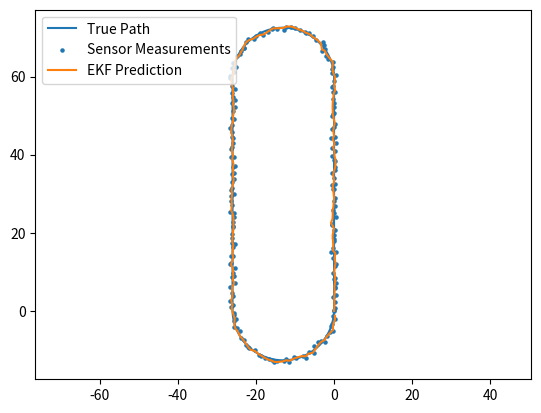

Write Python code to recreate this figure.
import numpy as np
import matplotlib.pyplot as plt
import math

dt = 1

# [x, y, z, dx, dy, dz, d²x, d²y, d²z, yaw, d_yaw, delta, d_delta]
Q = np.eye(13) * 0.01
R = np.eye(13) * 0.15
P_0 = np.eye(13) * 0.1
x_hat_0 = np.array([0, 0, 0, 0, 1, 0, 0, 0, 0, np.pi / 2, 0, 0, 0])
x_hat_k = [x_hat_0]  # predictions array
P_k = [P_0]  # covariance array
x_hat_prev = x_hat_0
P_prev = P_0

L = 5  # wheelbase length in meters
turn_radius = 13  # turn radius for simulating true path

# h and f are non linear this time

def ackermann_model(input, dt, L):
    # x = [x, y, z, dx, dy, dz, d²x, d²y, d²z, yaw, d_yaw, delta, d_delta]
    output = input.copy()
    x = input[0]
    y = input[1]
    z = input[2]
    dx = input[3]
    dy = input[4]
    dz = input[5]
    d2x = input[6]
    d2y = input[7]
    d2z = input[8]
    yaw = input[9]
    d_yaw = input[10]
    delta = input[11]
    d_delta = input[12]
    v = np.sqrt(dx**2 + dy**2)
    omega = (v * np.tan(delta)) / L
    output[12] = d_delta
    output[11] = delta + output[12] * dt
    output[10] = (v * np.tan(output[11])) / L
    output[9] = yaw + output[10] * dt
    output[6] = d2x
    output[7] = d2y
    output[8] = d2z
    output[3] = v * np.cos(output[9])
    output[4] = v * np.sin(output[9])
    output[5] = dz + output[8] * dt
    output[0] = x + output[3] * dt
    output[1] = y + output[4] * dt
    output[2] = z + output[5] * dt
    return output

x_t = [x_hat_0]
x_t_prev = x_hat_0

for i in range(200):
    if i < 60:
        x_t_prev = ackermann_model(x_t_prev, 1, L)
        x_t.append(x_t_prev)
    elif i < 100:
        target_delta = np.arctan(L / turn_radius)
        x_t_prev[11] = target_delta
        x_t_prev = ackermann_model(x_t_prev, 1, L)
        x_t.append(x_t_prev)
    elif i < 160:
        x_t_prev[11] = 0
        x_t_prev[4] = -1
        x_t_prev[3] = 0
        x_t_prev[9] = -np.pi / 2
        x_t_prev = ackermann_model(x_t_prev, 1, L)
        x_t.append(x_t_prev)
    else:
        target_delta = np.arctan(L / turn_radius)
        x_t_prev[11] = target_delta
        x_t_prev = ackermann_model(x_t_prev, 1, L)
        x_t.append(x_t_prev)

z_k = []

for i in range(len(x_t)):
    noise = np.random.multivariate_normal(np.zeros_like(x_t[i]), R)
    z_k_curr = x_t[i] + noise
    z_k.append(z_k_curr)

def f_jacobian(state, dt, L):
    dx = state[3]
    dy = state[4]
    yaw = state[9]
    delta = state[11]
    v = np.sqrt(dx**2 + dy**2)
    F = np.eye(13)
    F[0, 3] = (dx / v) * np.cos(yaw) * dt
    F[0, 4] = (dy / v) * np.cos(yaw) * dt
    F[0, 9] = -v * np.sin(yaw) * dt
    F[1, 3] = (dx / v) * np.sin(yaw) * dt
    F[1, 4] = (dy / v) * np.sin(yaw) * dt
    F[1, 9] = v * np.cos(yaw) * dt
    F[2, 5] = dt
    F[2, 8] = 0.5 * dt**2
    F[3, 6] = dt
    F[4, 7] = dt
    F[5, 8] = dt
    F[9, 3] = (dx / v) * (np.tan(delta) / L) * dt
    F[9, 4] = (dy / v) * (np.tan(delta) / L) * dt
    F[9, 11] = (v * dt) / (L * np.cos(delta) ** 2)
    F[11, 12] = dt
    return F

for i in range(200):
    if i < 60:
        x_hat_curr_minus = ackermann_model(x_hat_prev, 1, L)
    elif i < 100:
        target_delta = np.arctan(L / turn_radius)
        x_hat_prev[11] = target_delta
        x_hat_curr_minus = ackermann_model(x_hat_prev, 1, L)
    elif i < 160:
        x_hat_prev[11] = 0
        x_hat_prev[4] = -1
        x_hat_prev[3] = 0
        x_hat_prev[9] = -np.pi / 2
        x_hat_curr_minus = ackermann_model(x_hat_prev, 1, L)
    else:
        target_delta = np.arctan(L / turn_radius)
        x_hat_prev[11] = target_delta
        x_hat_curr_minus = ackermann_model(x_hat_prev, 1, L)

    F = f_jacobian(x_hat_curr_minus, 1, L)
    P_minus = F @ P_prev @ F.T + Q

    z_curr = z_k[i]

    # NEED TO CHANGE IN REAL IMPLEMENTATION to h(x_hat_curr_minus)
    z_expected = x_hat_curr_minus

    H = np.eye(13)  # NEED TO CHANGE IN REAL IMPLEMENTATION

    residual = z_curr - z_expected
    residual[9] = (residual[9] + np.pi) % (2 * np.pi) - np.pi

    S = H @ P_minus @ H.T + R

    K = P_minus @ H.T @ np.linalg.inv(S)

    x_hat_new = x_hat_curr_minus + K @ residual

    P_new = (np.identity(13) - K @ H) @ P_minus @ (np.identity(13) - K @ H).T + K @ R @ K.T

    x_hat_prev = x_hat_new
    P_prev = P_new

    x_hat_k.append(x_hat_new)
    P_k.append(P_new)

x_t = np.array(x_t)
z_k = np.array(z_k)
x_hat_k = np.array(x_hat_k)

plt.plot(x_t[:, 0], x_t[:, 1], label="True Path")
plt.scatter(z_k[:, 0], z_k[:, 1], s=5, label="Sensor Measurements")
plt.plot(x_hat_k[:, 0], x_hat_k[:, 1], label="EKF Prediction")
plt.axis("equal")
plt.legend()
plt.show()